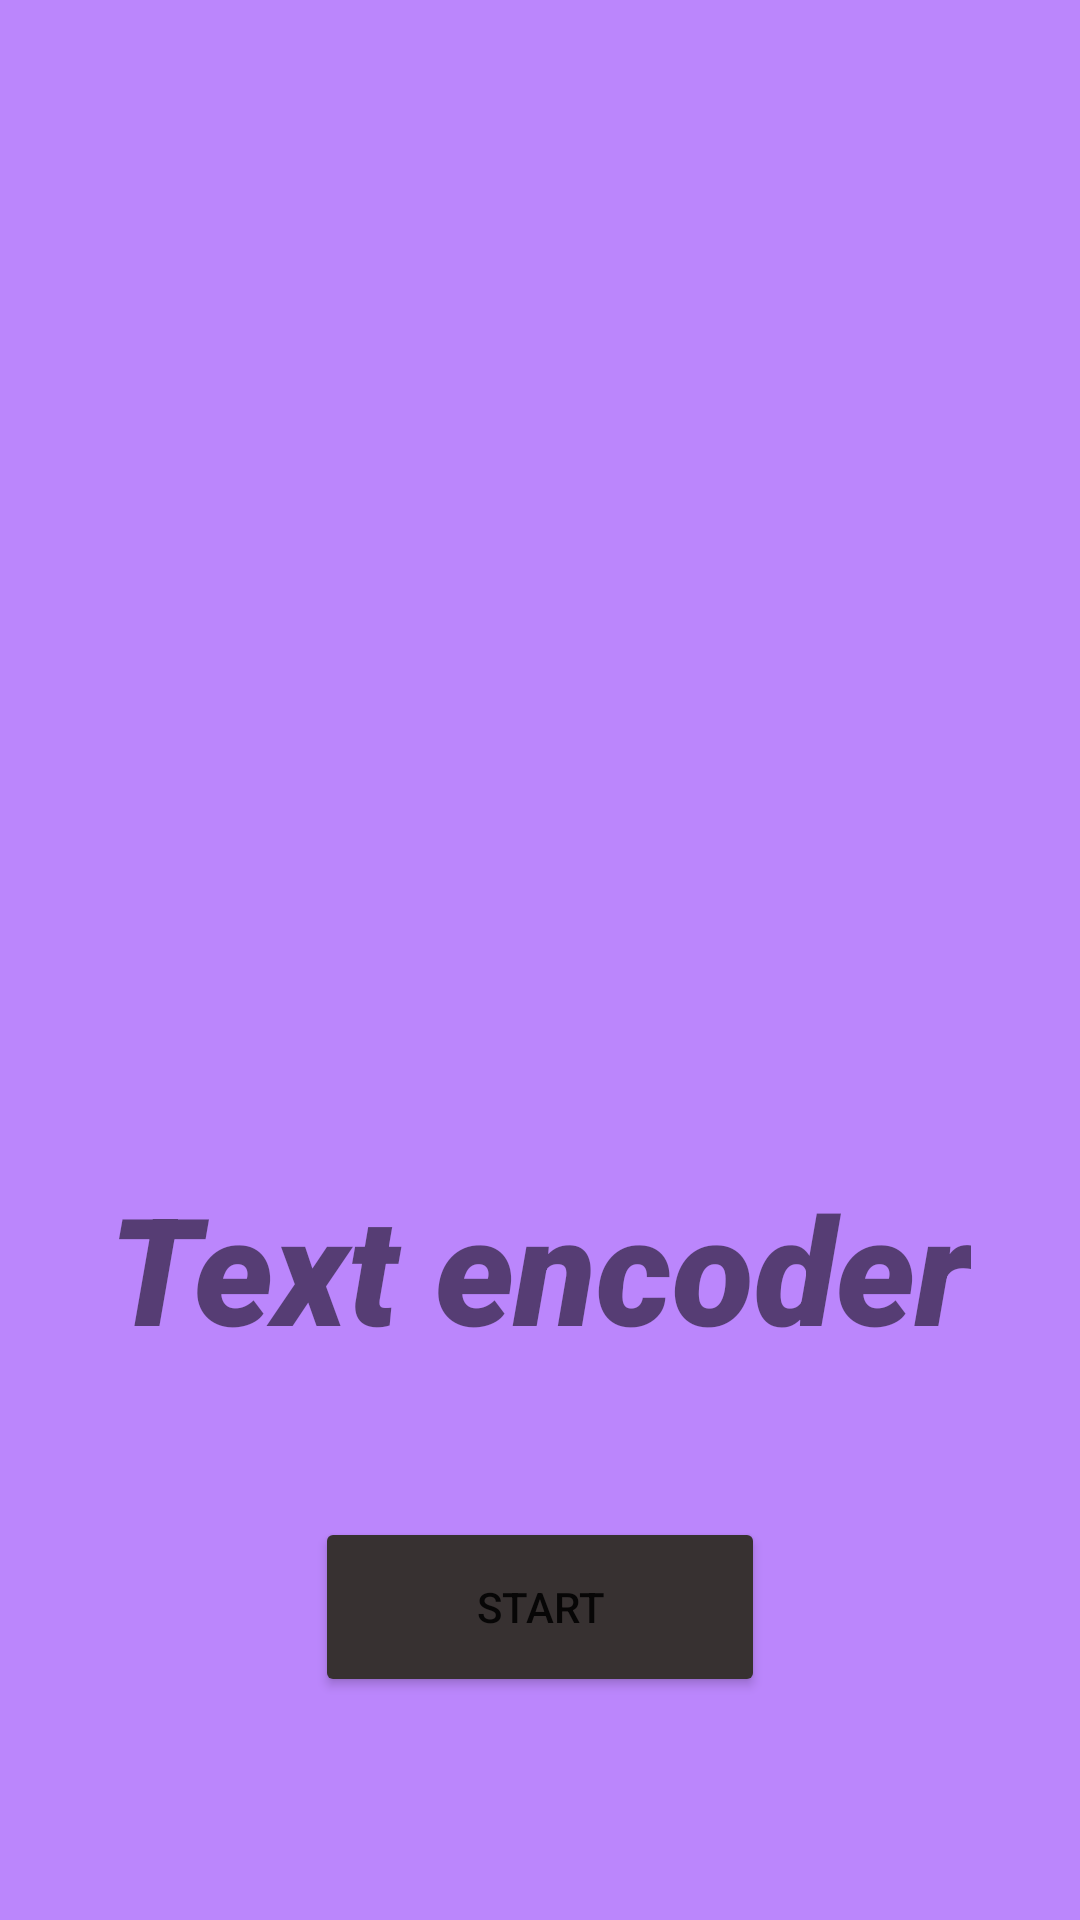

Here is an Android app screen rendered from its layout file. Give the layout XML and the strings, colors and styles it references.
<!-- AndroidManifest.xml: application theme Theme.TextEncoder -->
<!-- res/layout/activity_main.xml -->
<?xml version="1.0" encoding="utf-8"?>
<androidx.drawerlayout.widget.DrawerLayout xmlns:android="http://schemas.android.com/apk/res/android"
    xmlns:app="http://schemas.android.com/apk/res-auto"
    xmlns:tools="http://schemas.android.com/tools"
    android:layout_width="match_parent"
    android:layout_height="match_parent"
    tools:context=".MainActivity"
    android:background="@color/purple_200">



   <RelativeLayout
       android:layout_width="wrap_content"
       android:layout_height="wrap_content"
       >
       <ImageView
           android:id="@+id/image"
           android:layout_width="210dp"
           android:layout_height="200dp"
           android:src="@drawable/encryption"
           android:layout_marginTop="150dp"
            android:layout_centerHorizontal="true"
           android:layout_marginLeft="20dp"
           android:layout_marginRight="20dp"
           />

       <TextView
           android:id="@+id/text"
           android:layout_width="wrap_content"
           android:layout_height="wrap_content"
           android:layout_below="@id/image"
           android:layout_marginTop="39dp"
           android:text="Text encoder"
           android:layout_centerHorizontal="true"
           android:textStyle="italic"
           android:fontFamily="sans-serif-black"
           android:textSize="50dp" />

           <Button
               android:id="@+id/btnStart"
               android:layout_width="150dp"
               android:layout_height="60dp"
               android:layout_below="@id/text"
               android:layout_marginTop="50dp"
               android:layout_centerHorizontal="true"
               android:backgroundTint="#373131"
               android:text="Start"
               />


   </RelativeLayout>

</androidx.drawerlayout.widget.DrawerLayout>
<!-- resources referenced by this layout -->
<resources>
  <style name="Theme.TextEncoder" parent="Theme.MaterialComponents.DayNight.DarkActionBar">
          
          <item name="colorPrimary">@color/purple_500</item>
          <item name="colorPrimaryVariant">@color/purple_700</item>
          <item name="colorOnPrimary">@color/white</item>
          
          <item name="colorSecondary">@color/teal_200</item>
          <item name="colorSecondaryVariant">@color/teal_700</item>
          <item name="colorOnSecondary">@color/black</item>
          
          <item name="android:statusBarColor" tools:targetApi="21">?attr/colorPrimaryVariant</item>
          
      </style>
  <!-- not gathered from this repository: default colours our renderer supplied (Android Studio template values) -->
  <color name="purple_200">#FFBB86FC</color>
  <color name="purple_500">#FF6200EE</color>
  <color name="purple_700">#FF3700B3</color>
  <color name="teal_200">#FF03DAC5</color>
  <color name="teal_700">#FF018786</color>
  <color name="black">#FF000000</color>
  <color name="white">#FFFFFFFF</color>
</resources>
